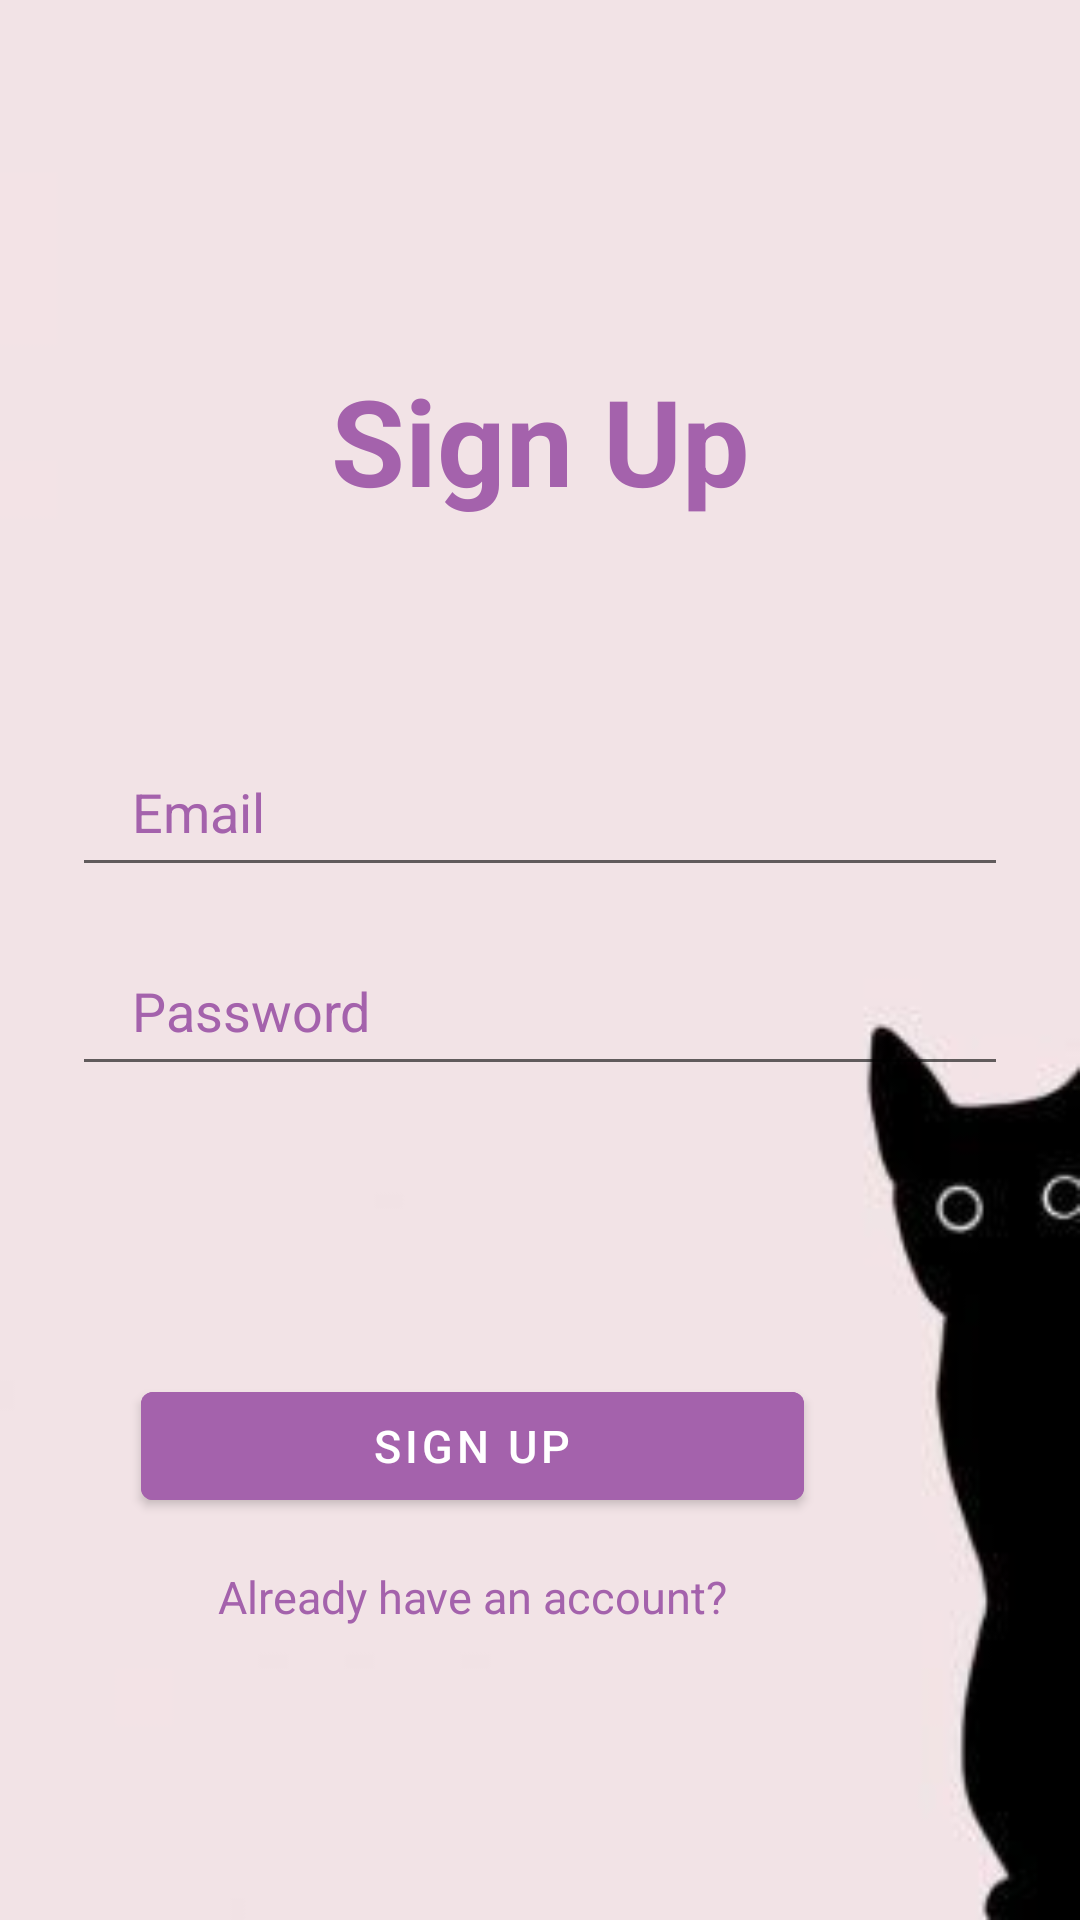

Produce the Android XML layout that renders to this screen, including the resource entries it uses.
<!-- AndroidManifest.xml: application theme Theme.Cat -->
<!-- res/layout/activity_register.xml -->
<?xml version="1.0" encoding="utf-8"?>
<androidx.constraintlayout.widget.ConstraintLayout xmlns:android="http://schemas.android.com/apk/res/android"
    xmlns:app="http://schemas.android.com/apk/res-auto"
    xmlns:tools="http://schemas.android.com/tools"
    android:layout_width="match_parent"
    android:layout_height="match_parent"
    tools:context=".RegisterActivity"
    android:background="@drawable/cat"
    >

    <TextView
        android:id="@+id/textView2"
        android:layout_width="wrap_content"
        android:layout_height="wrap_content"
        android:layout_marginTop="120dp"
        android:text="Sign Up"
        android:textColor="#A462AC"
        android:textSize="40sp"
        android:textStyle="bold"
        app:layout_constraintEnd_toEndOf="parent"
        app:layout_constraintStart_toStartOf="parent"
        app:layout_constraintTop_toTopOf="parent" />

    <EditText
        android:id="@+id/inputEmail"
        android:layout_width="0dp"
        android:layout_height="wrap_content"
        android:layout_marginStart="24dp"
        android:layout_marginTop="72dp"
        android:layout_marginEnd="24dp"
        android:drawablePadding="10dp"
        android:ems="10"
        android:hint="Email"
        android:inputType="textEmailAddress"
        android:paddingLeft="20dp"
        android:paddingTop="13dp"
        android:paddingRight="20dp"
        android:paddingBottom="13dp"
        android:textColor="#A462AC"
        android:textColorHint="#A462AC"
        app:layout_constraintEnd_toEndOf="parent"
        app:layout_constraintHorizontal_bias="0.472"
        app:layout_constraintStart_toStartOf="parent"
        app:layout_constraintTop_toBottomOf="@+id/textView2" />

    <EditText
        android:id="@+id/inputPassword"
        android:layout_width="0dp"
        android:layout_height="wrap_content"
        android:layout_marginTop="16dp"
        android:drawablePadding="10dp"
        android:ems="10"
        android:hint="Password"
        android:inputType="textPassword"
        android:paddingLeft="20dp"
        android:paddingTop="13dp"
        android:paddingRight="20dp"
        android:paddingBottom="13dp"
        android:textColor="@color/white"
        android:textColorHint="#A462AC"
        app:layout_constraintEnd_toEndOf="@+id/inputEmail"
        app:layout_constraintStart_toStartOf="@+id/inputEmail"
        app:layout_constraintTop_toBottomOf="@+id/inputEmail" />


    <Button
        android:id="@+id/btnRegister"
        android:layout_width="221dp"
        android:layout_height="48dp"
        android:layout_marginTop="96dp"
        android:layout_marginEnd="68dp"
        android:text="Sign Up"
        android:backgroundTint="#A462AC"
        android:textColor="@color/white"
        android:textSize="15sp"
        app:layout_constraintEnd_toEndOf="@+id/inputPassword"
        app:layout_constraintTop_toBottomOf="@+id/inputPassword" />

    <TextView
        android:id="@+id/alreadyHaveAccount"
        android:layout_width="wrap_content"
        android:layout_height="wrap_content"
        android:layout_marginTop="16dp"
        android:text="Already have an account?"
        android:textColor="#A462AC"
        android:textSize="15sp"
        app:layout_constraintEnd_toEndOf="@+id/btnRegister"
        app:layout_constraintStart_toStartOf="@+id/btnRegister"
        app:layout_constraintTop_toBottomOf="@+id/btnRegister" />

</androidx.constraintlayout.widget.ConstraintLayout>
<!-- resources referenced by this layout -->
<resources>
  <color name="white">#FFFFFFFF</color>
  <!-- drawable cat: jpg bitmap (drawable, 3298 bytes) -->
  <style name="Theme.Cat" parent="Theme.MaterialComponents.DayNight.NoActionBar">
          
          <item name="colorPrimary">@color/purple_500</item>
          <item name="colorPrimaryVariant">@color/purple_700</item>
          <item name="colorOnPrimary">@color/white</item>
          
          <item name="colorSecondary">@color/teal_200</item>
          <item name="colorSecondaryVariant">@color/teal_700</item>
          <item name="colorOnSecondary">@color/black</item>
          
          <item name="android:statusBarColor">?attr/colorPrimaryVariant</item>
          
      </style>
  <color name="purple_500">#FF6200EE</color>
  <color name="purple_700">#FF3700B3</color>
  <color name="teal_200">#FF03DAC5</color>
  <color name="teal_700">#FF018786</color>
  <color name="black">#FF000000</color>
</resources>
